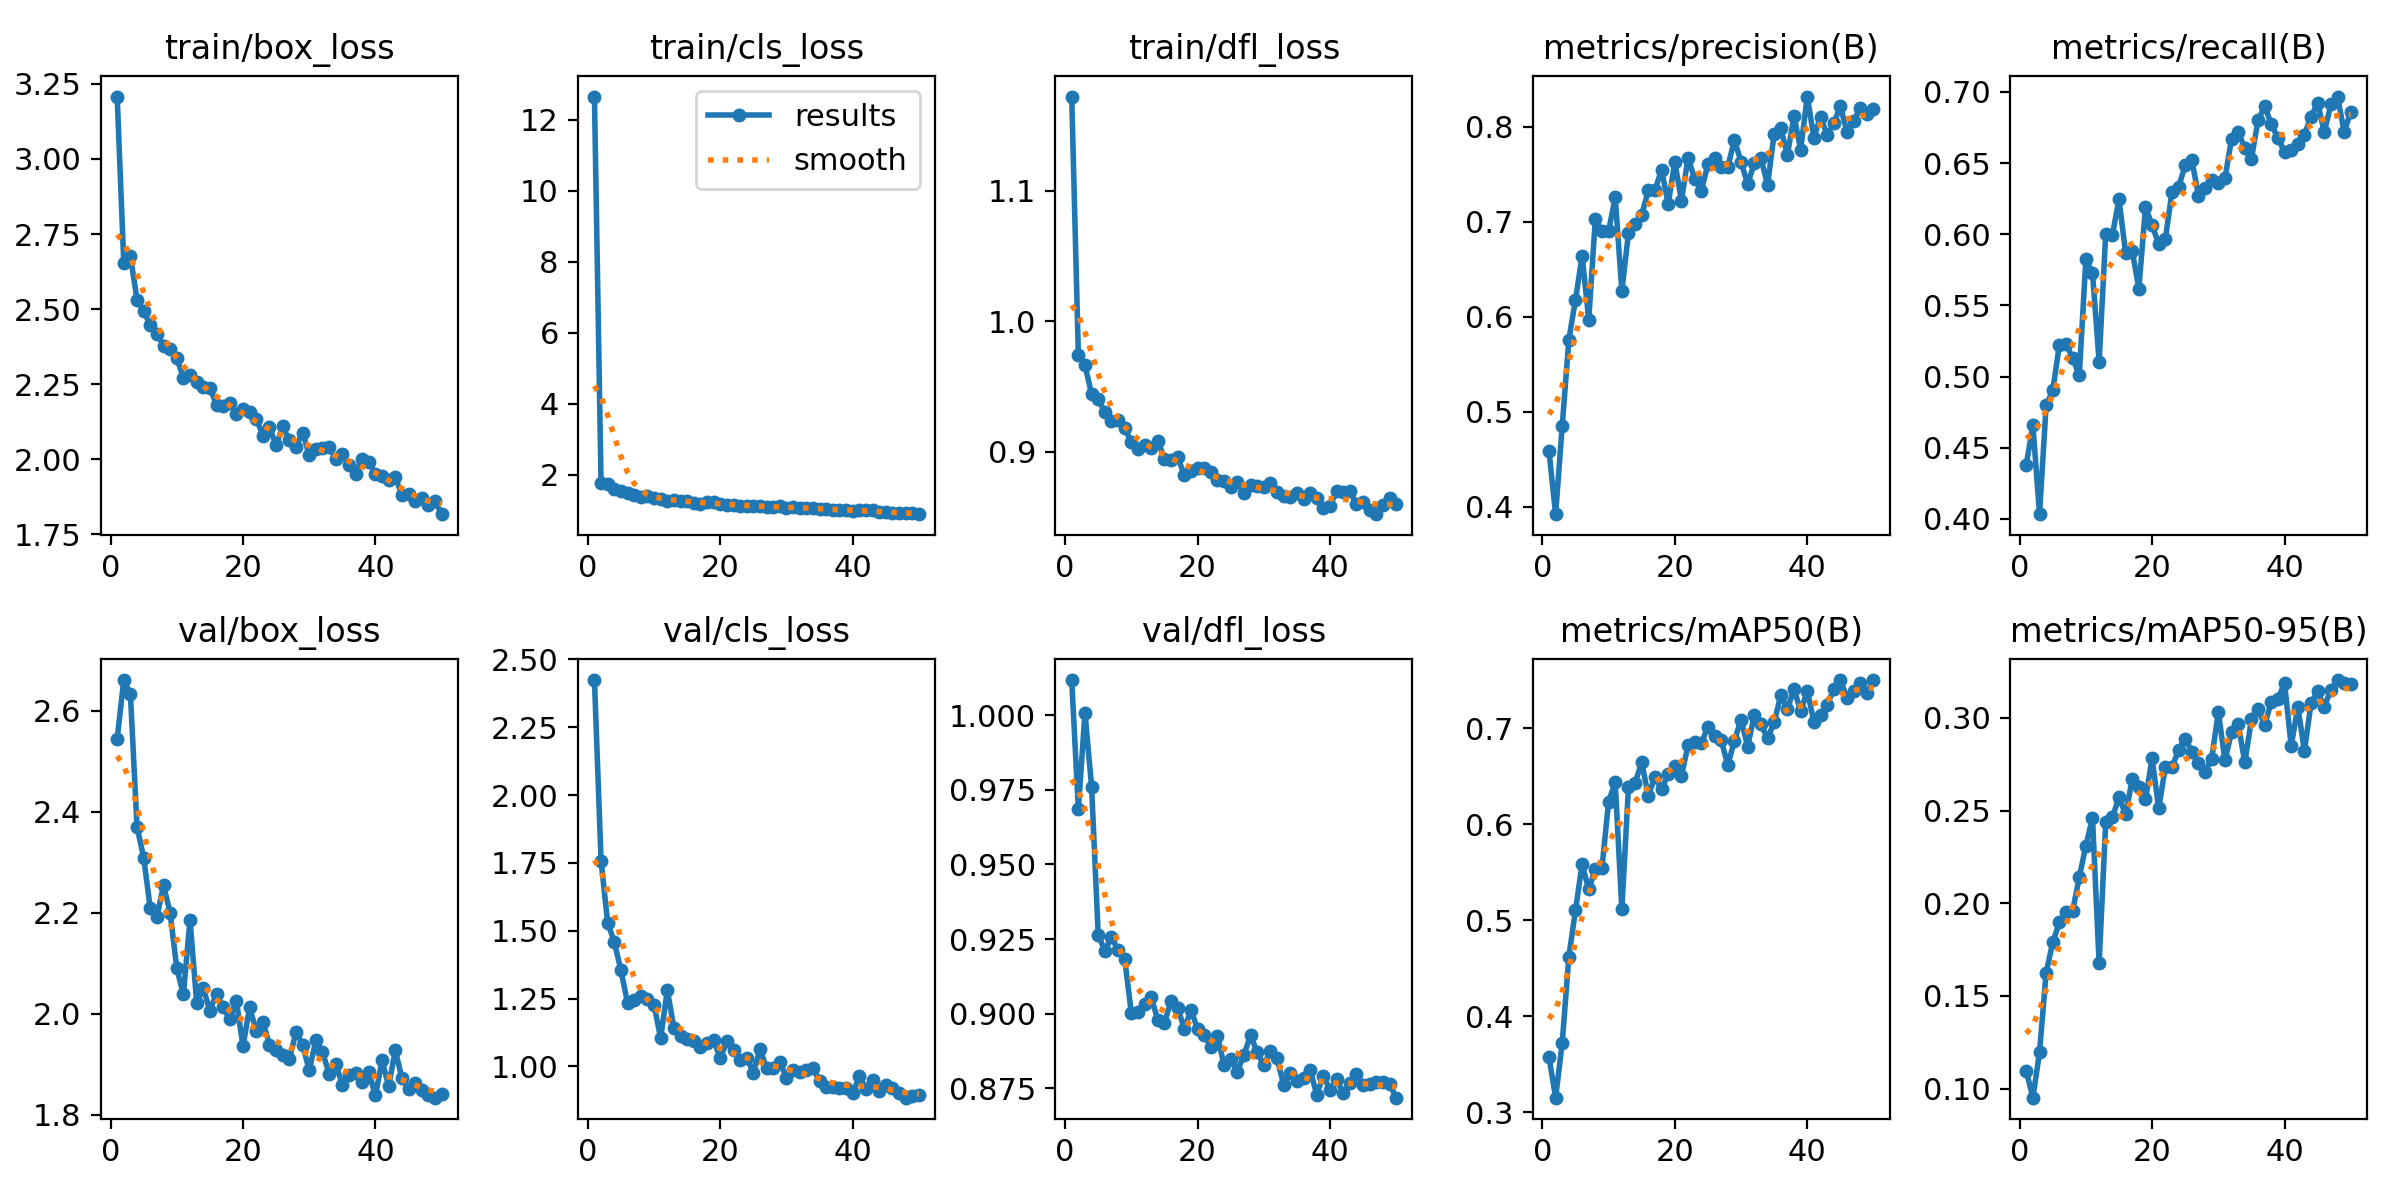

Source data for this figure (header and first rows):
epoch, time, train/box_loss, train/cls_loss, train/dfl_loss, metrics/precision(B), metrics/recall(B), metrics/mAP50(B), metrics/mAP50-95(B), val/box_loss, val/cls_loss, val/dfl_loss, lr/pg0, lr/pg1, lr/pg2
1, 65.29, 3.208, 12.66, 1.172, 0.4583, 0.4381, 0.3571, 0.1095, 2.544, 2.424, 1.012, 0.0006591, 0.0006591, 0.0006591
2, 123.9, 2.654, 1.759, 0.9745, 0.392, 0.4659, 0.315, 0.09514, 2.66, 1.758, 0.9686, 0.0013, 0.0013, 0.0013
3, 184.2, 2.676, 1.751, 0.9664, 0.4852, 0.4033, 0.3722, 0.1196, 2.632, 1.528, 1.001, 0.001914, 0.001914, 0.001914
4, 243.8, 2.532, 1.615, 0.944, 0.5757, 0.4798, 0.4619, 0.1626, 2.37, 1.459, 0.9761, 0.001881, 0.001881, 0.001881
5, 303.3, 2.493, 1.534, 0.9402, 0.6179, 0.4903, 0.5103, 0.1789, 2.309, 1.354, 0.9264, 0.001842, 0.001842, 0.001842
6, 364, 2.448, 1.491, 0.9304, 0.6641, 0.5224, 0.5583, 0.1897, 2.208, 1.234, 0.9211, 0.001802, 0.001802, 0.001802
7, 424.2, 2.418, 1.421, 0.9236, 0.5967, 0.5227, 0.5319, 0.1955, 2.191, 1.243, 0.9257, 0.001762, 0.001762, 0.001762
8, 483.8, 2.378, 1.378, 0.9247, 0.7028, 0.5132, 0.5532, 0.1958, 2.254, 1.259, 0.9212, 0.001723, 0.001723, 0.001723
9, 541.5, 2.366, 1.418, 0.9183, 0.6897, 0.5008, 0.5543, 0.2139, 2.2, 1.248, 0.9183, 0.001683, 0.001683, 0.001683
10, 602.3, 2.336, 1.36, 0.9073, 0.6901, 0.5823, 0.6235, 0.2311, 2.09, 1.226, 0.9002, 0.001644, 0.001644, 0.001644
11, 662.7, 2.272, 1.31, 0.9019, 0.7258, 0.573, 0.6434, 0.246, 2.038, 1.104, 0.9006, 0.001604, 0.001604, 0.001604
12, 722.5, 2.279, 1.278, 0.9054, 0.6272, 0.5104, 0.5111, 0.1675, 2.186, 1.281, 0.9032, 0.001564, 0.001564, 0.001564
13, 784.5, 2.257, 1.289, 0.9026, 0.6877, 0.6003, 0.6387, 0.2439, 2.022, 1.141, 0.9056, 0.001525, 0.001525, 0.001525
14, 842.5, 2.241, 1.28, 0.9086, 0.6976, 0.5994, 0.6429, 0.2463, 2.05, 1.113, 0.8978, 0.001485, 0.001485, 0.001485
15, 903.1, 2.239, 1.257, 0.8947, 0.7073, 0.6245, 0.6644, 0.2571, 2.006, 1.101, 0.897, 0.001446, 0.001446, 0.001446
16, 969.4, 2.181, 1.208, 0.894, 0.7331, 0.5869, 0.6293, 0.2479, 2.039, 1.094, 0.9042, 0.001406, 0.001406, 0.001406
17, 1030, 2.179, 1.188, 0.896, 0.7334, 0.5883, 0.6494, 0.267, 2.012, 1.072, 0.9019, 0.001366, 0.001366, 0.001366
18, 1089, 2.189, 1.227, 0.8822, 0.7547, 0.5619, 0.6361, 0.2625, 1.99, 1.087, 0.8949, 0.001327, 0.001327, 0.001327
19, 1152, 2.152, 1.235, 0.8851, 0.7186, 0.6189, 0.6519, 0.2561, 2.026, 1.096, 0.9012, 0.001287, 0.001287, 0.001287
20, 1218, 2.166, 1.191, 0.8879, 0.7627, 0.6064, 0.6608, 0.2781, 1.935, 1.029, 0.8949, 0.001248, 0.001248, 0.001248
21, 1285, 2.159, 1.164, 0.8873, 0.7222, 0.5931, 0.6502, 0.2511, 2.013, 1.093, 0.8928, 0.001208, 0.001208, 0.001208
22, 1360, 2.136, 1.165, 0.8849, 0.7676, 0.5967, 0.6822, 0.2734, 1.965, 1.062, 0.8889, 0.001168, 0.001168, 0.001168
23, 1424, 2.079, 1.137, 0.8782, 0.745, 0.6298, 0.6857, 0.2733, 1.984, 1.023, 0.8925, 0.001129, 0.001129, 0.001129
24, 1485, 2.106, 1.135, 0.8774, 0.7328, 0.633, 0.6841, 0.2827, 1.938, 1.031, 0.8828, 0.001089, 0.001089, 0.001089
25, 1544, 2.046, 1.12, 0.8729, 0.7603, 0.6487, 0.7016, 0.2888, 1.929, 0.9767, 0.8849, 0.00105, 0.00105, 0.00105
26, 1609, 2.11, 1.115, 0.8769, 0.7676, 0.6522, 0.6919, 0.2816, 1.918, 1.064, 0.8805, 0.00101, 0.00101, 0.00101
27, 1667, 2.063, 1.111, 0.8688, 0.7572, 0.6273, 0.6874, 0.2756, 1.91, 0.9921, 0.8861, 0.0009704, 0.0009704, 0.0009704
28, 1729, 2.043, 1.089, 0.8745, 0.7578, 0.6328, 0.6615, 0.2708, 1.964, 0.9925, 0.8928, 0.0009308, 0.0009308, 0.0009308
29, 1793, 2.089, 1.111, 0.8736, 0.7862, 0.6384, 0.6868, 0.2779, 1.939, 1.016, 0.8871, 0.0008912, 0.0008912, 0.0008912
30, 1851, 2.015, 1.07, 0.8728, 0.7631, 0.6361, 0.7087, 0.3033, 1.888, 0.958, 0.8827, 0.0008516, 0.0008516, 0.0008516
31, 1912, 2.035, 1.101, 0.8764, 0.7394, 0.6393, 0.6808, 0.277, 1.948, 0.9872, 0.8874, 0.000812, 0.000812, 0.000812
32, 1982, 2.037, 1.077, 0.8692, 0.7617, 0.667, 0.7137, 0.2923, 1.925, 0.98, 0.885, 0.0007724, 0.0007724, 0.0007724
33, 2054, 2.043, 1.074, 0.8662, 0.767, 0.6718, 0.7038, 0.2968, 1.881, 0.986, 0.8761, 0.0007328, 0.0007328, 0.0007328
34, 2113, 2.002, 1.07, 0.8653, 0.7388, 0.6608, 0.6893, 0.2759, 1.901, 0.9931, 0.8801, 0.0006932, 0.0006932, 0.0006932
35, 2178, 2.018, 1.042, 0.8685, 0.7924, 0.6531, 0.7059, 0.2991, 1.859, 0.9454, 0.8774, 0.0006536, 0.0006536, 0.0006536
36, 2241, 1.98, 1.044, 0.8642, 0.7984, 0.6801, 0.7342, 0.3048, 1.879, 0.9248, 0.8785, 0.000614, 0.000614, 0.000614
37, 2302, 1.952, 1.014, 0.8685, 0.7702, 0.6899, 0.7198, 0.2961, 1.882, 0.9239, 0.8812, 0.0005744, 0.0005744, 0.0005744
38, 2372, 2.002, 1.025, 0.8645, 0.8112, 0.6773, 0.7405, 0.3088, 1.865, 0.9195, 0.8729, 0.0005348, 0.0005348, 0.0005348
39, 2437, 1.991, 1.011, 0.857, 0.776, 0.6676, 0.7176, 0.3099, 1.884, 0.9212, 0.8792, 0.0004952, 0.0004952, 0.0004952
40, 2499, 1.951, 0.9898, 0.8587, 0.8318, 0.6579, 0.7385, 0.3189, 1.838, 0.9012, 0.8743, 0.0004556, 0.0004556, 0.0004556
41, 2563, 1.945, 1.012, 0.8698, 0.7886, 0.6593, 0.7067, 0.2848, 1.907, 0.9627, 0.8781, 0.000416, 0.000416, 0.000416
42, 2626, 1.931, 0.999, 0.8692, 0.8105, 0.6634, 0.7135, 0.3059, 1.857, 0.918, 0.8733, 0.0003764, 0.0003764, 0.0003764
43, 2705, 1.94, 1.014, 0.8699, 0.7914, 0.6701, 0.724, 0.2822, 1.928, 0.9499, 0.8767, 0.0003368, 0.0003368, 0.0003368
44, 2776, 1.882, 0.948, 0.8601, 0.8035, 0.6826, 0.7402, 0.3078, 1.872, 0.9109, 0.8797, 0.0002972, 0.0002972, 0.0002972
45, 2834, 1.884, 0.9522, 0.8613, 0.8217, 0.6924, 0.75, 0.3143, 1.85, 0.932, 0.876, 0.0002576, 0.0002576, 0.0002576
46, 2896, 1.86, 0.9282, 0.8556, 0.7944, 0.6719, 0.7313, 0.3059, 1.864, 0.9213, 0.8765, 0.000218, 0.000218, 0.000218
47, 2964, 1.873, 0.9224, 0.8523, 0.8059, 0.6912, 0.7381, 0.3152, 1.848, 0.9003, 0.877, 0.0001784, 0.0001784, 0.0001784
48, 3028, 1.849, 0.9268, 0.8592, 0.8198, 0.6968, 0.7469, 0.3204, 1.839, 0.8844, 0.8772, 0.0001388, 0.0001388, 0.0001388
49, 3093, 1.861, 0.915, 0.865, 0.8132, 0.672, 0.7361, 0.3187, 1.834, 0.8919, 0.8764, 9.92e-05, 9.92e-05, 9.92e-05
50, 3183, 1.817, 0.8949, 0.8599, 0.819, 0.686, 0.7497, 0.3183, 1.84, 0.8934, 0.8718, 5.96e-05, 5.96e-05, 5.96e-05
